Run: headless pygame with SDL's dummy video driver; simulated clock (each Clock.tick advances the game by its frame time, no real sleeping); random seed 0; keys injected as events and as key.get_pressed() state; no mouse input.
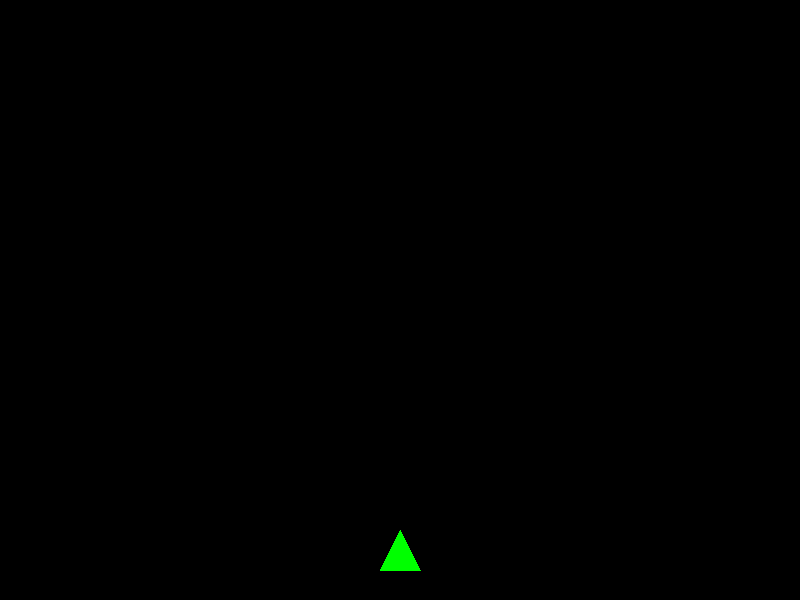
Frame 1 of 4 · flips 1–60 · no input
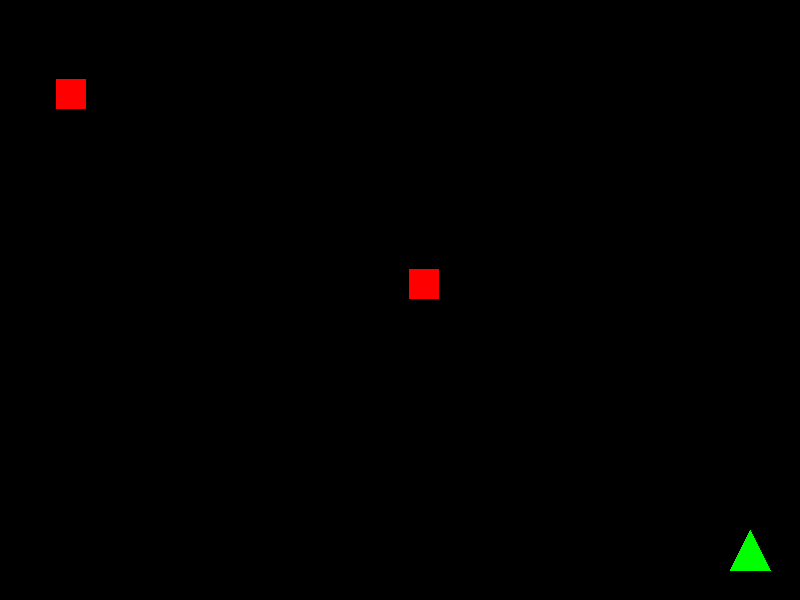
Frame 2 of 4 · flips 61–180 · tapped SPACE, RETURN · held RIGHT (→), D
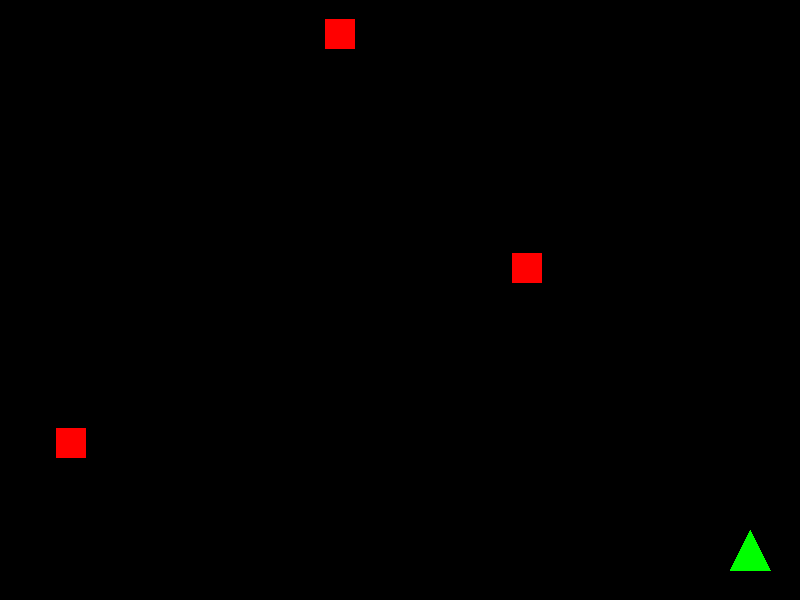
Frame 3 of 4 · flips 181–300 · held DOWN (↓), S
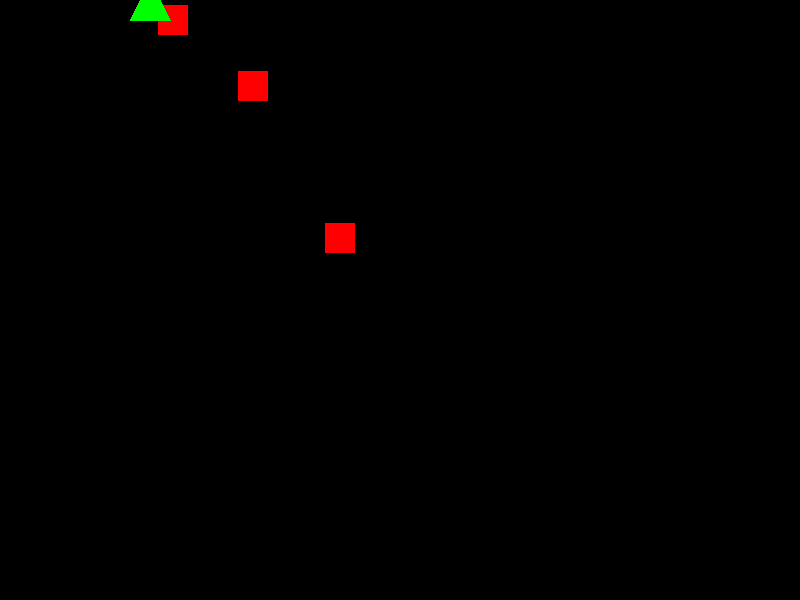
Frame 4 of 4 · flips 301–420 · held LEFT (←), A, UP (↑), W

The pygame program that drew these frames:

import pygame as pg
import random as r
import math as m

pg.init()

WIDTH = 800
HEIGHT = 600

window = pg.display.set_mode((WIDTH, HEIGHT))
pg.display.set_caption("Space Defender")

BLACK = (0, 0, 0)
WHITE = (255, 255, 255)
RED = (255, 0, 0)
GREEN = (0, 255, 0)
BLUE = (0, 0, 255)

class Player:
    def __init__(self):
        self.x = WIDTH // 2
        self.y = HEIGHT - 50
        self.width = 40
        self.height = 40
        self.speed = 5
        self.color = GREEN
        self.hp = 100

    def draw(self, screen):
        points = [(self.x, self.y - self.height // 2),
                  (self.x - self.width // 2, self.y + self.height // 2),
                  (self.x + self.width // 2, self.y + self.height // 2)]
        pg.draw.polygon(screen, self.color, points)

    def move(self, keys):
        if keys[pg.K_LEFT] and self.x > 0:
            self.x -= self.speed
        if keys[pg.K_RIGHT] and self.x < 750:
            self.x += self.speed
        if keys[pg.K_UP] and self.y > 0:
            self.y -= self.speed
        if keys[pg.K_DOWN] and self.y < 550:
            self.y += self.speed

class Enemy:
    def __init__(self):
        self.width = 30
        self.height = 30
        self.x = r.randint(self.width, WIDTH - self.width)
        self.y = r.randint(-100, -40)
        self.speed = r.uniform(1, 3)
        self.color = RED
        
    def draw(self, screen):
        pg.draw.rect(screen, self.color, (self.x - self.width // 2, self.y - self.height // 2, self.width, self.height))
    
    def move(self):
        self.y += self.speed
        
    def off_screen(self):
        return self.y > HEIGHT
    
    def collides_with(self, bullet):
        distance = m.sqrt((self.x - bullet.x) ** 2 + (self.y - bullet.y) ** 2)
        return distance < (self.width // 2 + bullet.radius)

clock = pg.time.Clock()
player = Player()
enemys = []
timer = 0
score = 0


is_run = True
while is_run:
    window.fill((0, 0, 0))
    for event in pg.event.get():
        if event.type == pg.QUIT:
            is_run = False

    timer += 1
    if timer >= 60:
        timer = 0
        enemys.append(Enemy())

    for enemy in enemys:
        enemy.move()
        enemy.draw(window)
        if enemy.off_screen():
            enemys.remove(enemy)
            player.hp -= 10

    keys = pg.key.get_pressed()
    player.move(keys)

    player.draw(window)
    

    
    clock.tick(60)
    pg.display.update()
